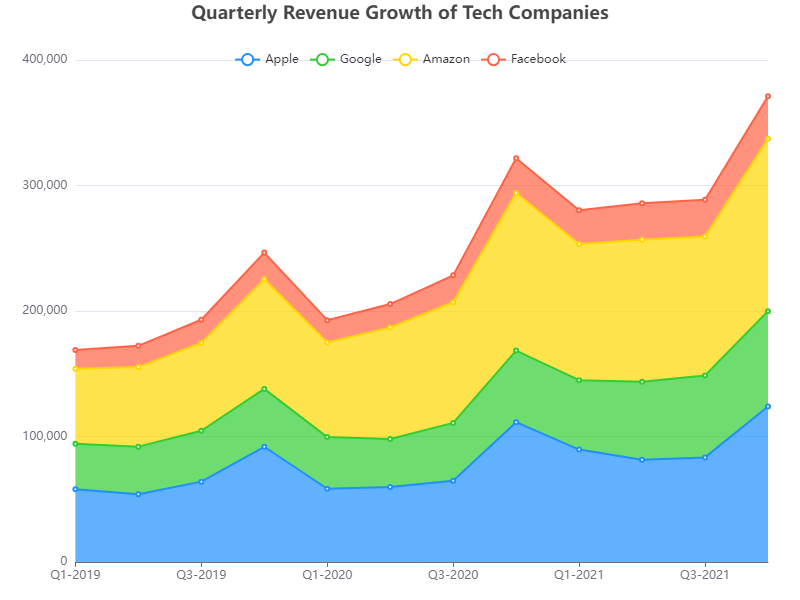

The data file committed next to this chart (first rows):
Quarter, Apple, Google, Amazon, Facebook
Q1-2019, 58000, 36239, 59700, 15030
Q2-2019, 53910, 38020, 63400, 16941
Q3-2019, 64040, 40520, 70010, 18425
Q4-2019, 91820, 46120, 87300, 21296
Q1-2020, 58360, 41159, 75452, 17708
Q2-2020, 59685, 38353, 88912, 18567
Q3-2020, 64698, 46134, 96145, 21420
Q4-2020, 111439, 56989, 125555, 27739
Q1-2021, 89584, 55314, 108518, 26784
Q2-2021, 81434, 62176, 113080, 29080
Q3-2021, 83360, 65211, 110855, 29145
Q4-2021, 123945, 75932, 137416, 33823
